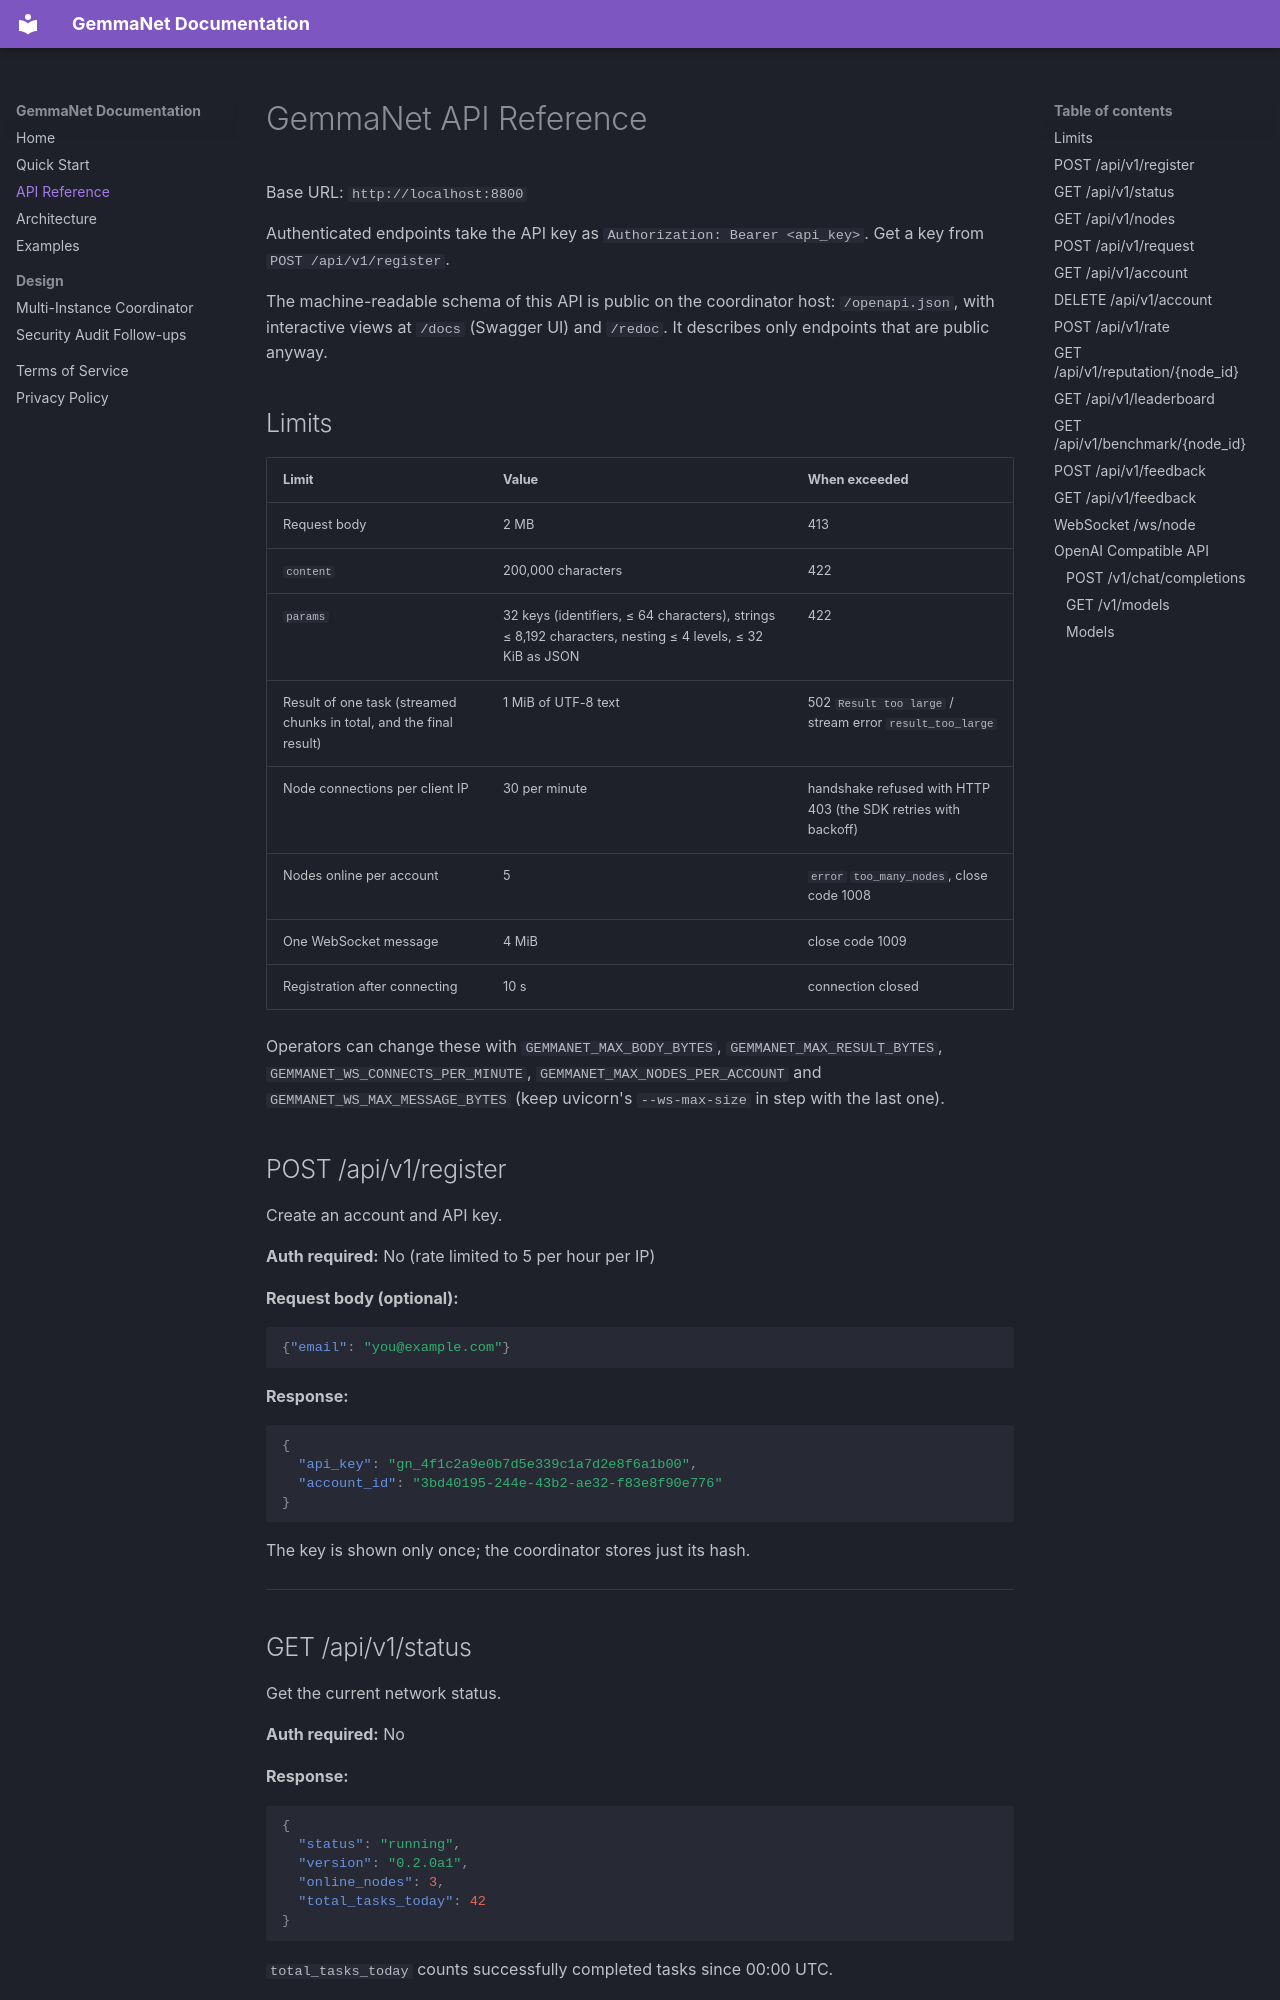

repository: GemmaNet/gemmanet · page: api_reference/index.html · generator: mkdocs

# GemmaNet API Reference

Base URL: `http://localhost:8800`

Authenticated endpoints take the API key as `Authorization: Bearer <api_key>`.
Get a key from `POST /api/v1/register`.

The machine-readable schema of this API is public on the coordinator host:
`/openapi.json`, with interactive views at `/docs` (Swagger UI) and `/redoc`.
It describes only endpoints that are public anyway.

## Limits

| Limit | Value | When exceeded |
|-------|-------|---------------|
| Request body | 2 MB | 413 |
| `content` | 200,000 characters | 422 |
| `params` | 32 keys (identifiers, ≤ 64 characters), strings ≤ 8,192 characters, nesting ≤ 4 levels, ≤ 32 KiB as JSON | 422 |
| Result of one task (streamed chunks in total, and the final result) | 1 MiB of UTF-8 text | 502 `Result too large` / stream error `result_too_large` |
| Node connections per client IP | 30 per minute | handshake refused with HTTP 403 (the SDK retries with backoff) |
| Nodes online per account | 5 | `error` `too_many_nodes`, close code 1008 |
| One WebSocket message | 4 MiB | close code 1009 |
| Registration after connecting | 10 s | connection closed |

Operators can change these with `GEMMANET_MAX_BODY_BYTES`,
`GEMMANET_MAX_RESULT_BYTES`, `GEMMANET_WS_CONNECTS_PER_MINUTE`,
`GEMMANET_MAX_NODES_PER_ACCOUNT` and `GEMMANET_WS_MAX_MESSAGE_BYTES`
(keep uvicorn's `--ws-max-size` in step with the last one).

## POST /api/v1/register

Create an account and API key.

**Auth required:** No (rate limited to 5 per hour per IP)

**Request body (optional):**

```json
{"email": "you@example.com"}
```

**Response:**

```json
{
  "api_key": "gn_4f1c2a9e0b7d5e339c1a7d2e8f6a1b00",
  "account_id": "3bd40195-244e-43b2-ae32-f83e8f90e776"
}
```

The key is shown only once; the coordinator stores just its hash.

---

## GET /api/v1/status

Get the current network status.

**Auth required:** No

**Response:**

```json
{
  "status": "running",
  "version": "0.2.0a1",
  "online_nodes": 3,
  "total_tasks_today": 42
}
```

`total_tasks_today` counts successfully completed tasks since 00:00 UTC.

---
